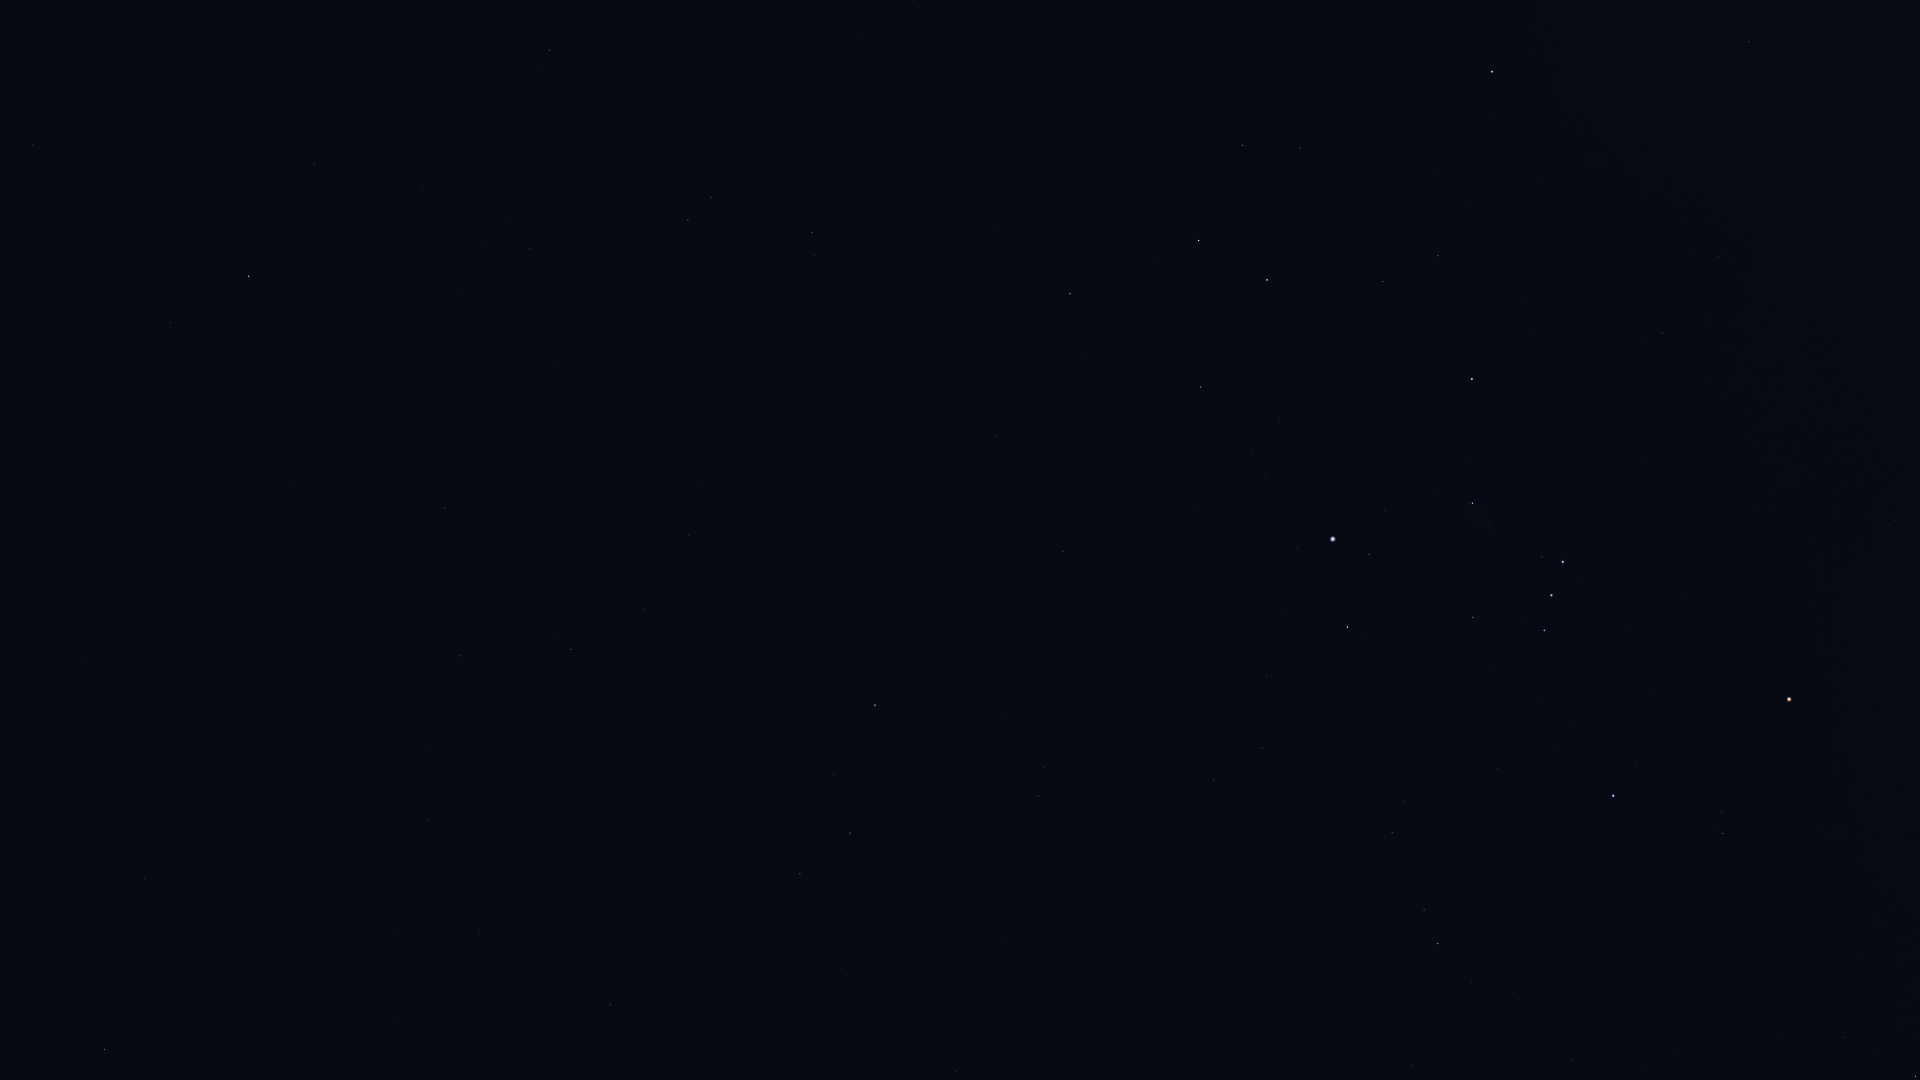

The file beside this chart, header and first rows:
Star_ID, Name, X, Y
11407, HIP 11407, 33, 145
12413, HIP 12413, 136, 248
12486, HIP 12486, 171, 323
12843, HIP 12843, 428, 819
12961, Koeia, 384, 711
13147, HIP 13147, 291, 486
15474, Angetenar, 431, 747
13701, Azha, 610, 1005
13847, Acamar, 248, 276
13993, Ayeyarwady, 482, 726
14146, HIP 14146, 460, 656
14879, Dalim, 445, 508
15197, Zibal, 717, 944
15510, HIP 15510, 314, 164
15578, Intan, 429, 379
16537, Ran, 800, 874
16611, HIP 16611, 645, 610
17378, Rana, 850, 833
17651, HIP 17651, 688, 536
17797, HIP 17797, 507, 220
17874, HIP 17874, 530, 249
18543, Zaurak, 875, 705
19587, Beid, 1038, 796
19747, HIP 19747, 549, 50
19849, Keid, 1044, 767
21248, Beemim, 711, 197
21109, Hoggar, 1305, 962
21393, Theemin, 812, 233
21444, HIP 21444, 1213, 780
21594, Sceptrum, 1063, 551
21861, HIP 21861, 740, 78
22109, HIP 22109, 1262, 748
22449, Tabit, 1437, 944
22491, Mouhoun, 970, 308
22701, HIP 22701, 1267, 676
22730, HIP 22730, 1388, 837
23685, HIP 23685, 1070, 294
23875, Cursa, 1347, 627
24244, HIP 24244, 1265, 475
24305, HIP 24305, 1201, 387
24327, HIP 24327, 1253, 450
24436, Rigel, 1333, 539
24845, HIP 24845, 1280, 421
24873, HIP 24873, 1295, 437
25336, Bellatrix, 1613, 796
25606, Nihal, 1198, 241
25930, Mintaka, 1544, 631
25985, Arneb, 1267, 280
26207, Meissa, 1723, 834
26241, Hatysa, 1472, 503
26311, Alnilam, 1551, 595
26451, Tianguan, 1915, 1076
26727, Alnitak, 1563, 562
27288, HIP 27288, 1382, 282
27366, Saiph, 1472, 379
27989, Betelgeuse, 1789, 699
28103, HIP 28103, 1438, 256
28614, HIP 28614, 1864, 719
28910, HIP 28910, 1470, 200
29651, HIP 29651, 1662, 333
... 5 more rows
